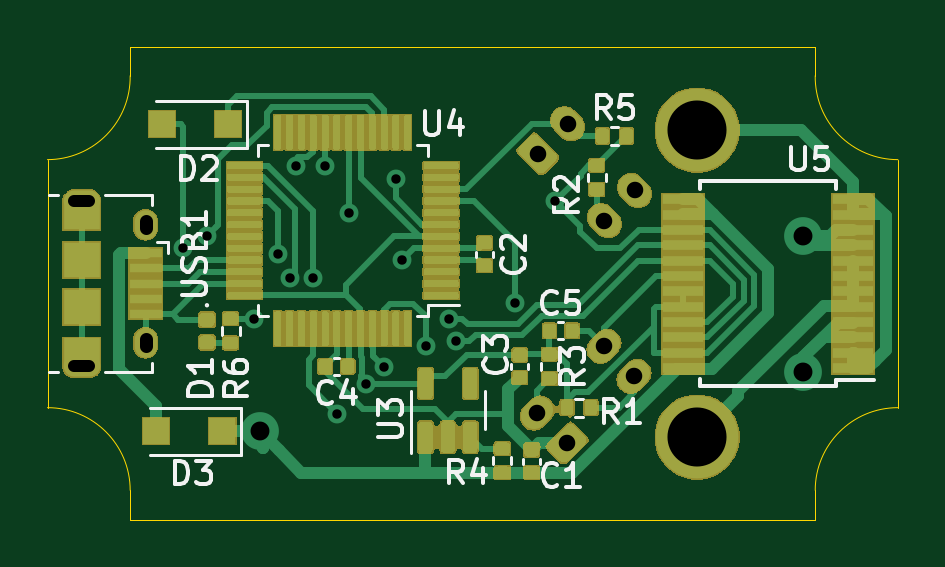
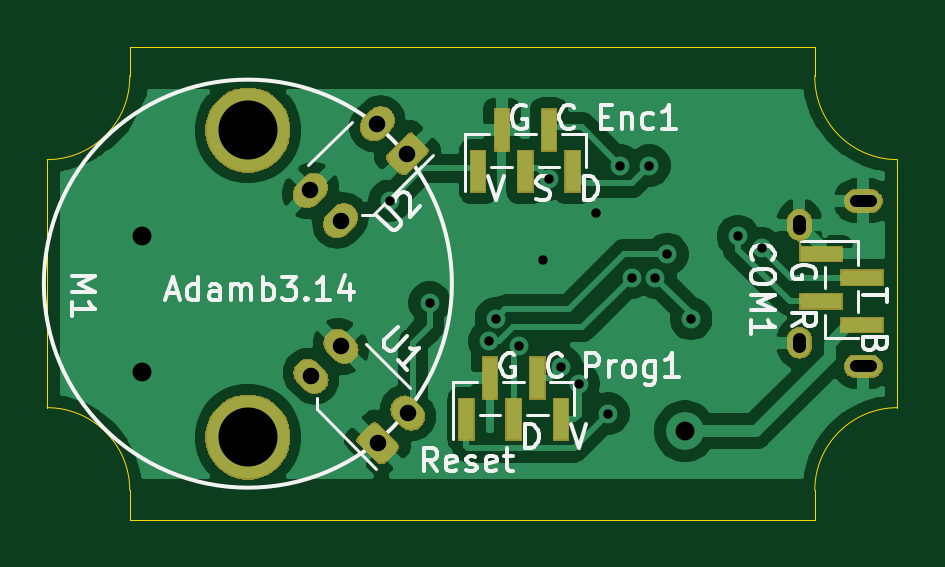
Circuit board: 11 layer files. Board 36.0 x 20.0 mm.
- bottom_copper: combined-B_Cu.gbl (61887 bytes)
- bottom_mask: combined-B_Mask.gbs (17042 bytes)
- paste: combined-B_Paste.gbp (912 bytes)
- bottom_silk: combined-B_SilkS.gbo (19286 bytes)
- outline: combined-Edge_Cuts.gm1 (1188 bytes)
- top_copper: combined-F_Cu.gtl (153809 bytes)
- top_mask: combined-F_Mask.gts (73533 bytes)
- paste: combined-F_Paste.gtp (130800 bytes)
- top_silk: combined-F_SilkS.gto (149001 bytes)
- drill: combined-NPTH.drl (301 bytes)
- drill: combined-PTH.drl (964 bytes)

=== bottom_copper: combined-B_Cu.gbl (61887 bytes, source omitted) ===
=== bottom_mask: combined-B_Mask.gbs (17042 bytes, source omitted) ===
=== paste: combined-B_Paste.gbp ===
G04 #@! TF.GenerationSoftware,KiCad,Pcbnew,5.1.5+dfsg1-2build2*
G04 #@! TF.CreationDate,2021-07-03T20:40:33+02:00*
G04 #@! TF.ProjectId,combined,636f6d62-696e-4656-942e-6b696361645f,rev?*
G04 #@! TF.SameCoordinates,Original*
G04 #@! TF.FileFunction,Paste,Bot*
G04 #@! TF.FilePolarity,Positive*
%FSLAX46Y46*%
G04 Gerber Fmt 4.6, Leading zero omitted, Abs format (unit mm)*
G04 Created by KiCad (PCBNEW 5.1.5+dfsg1-2build2) date 2021-07-03 20:40:33*
%MOMM*%
%LPD*%
G04 APERTURE LIST*
%ADD10R,0.600000X1.750000*%
%ADD11R,1.750000X0.600000*%
G04 APERTURE END LIST*
D10*
X95250000Y-29000000D03*
X93250000Y-29000000D03*
X91250000Y-29000000D03*
X94250000Y-27250000D03*
X92250000Y-27250000D03*
X92750000Y-37750000D03*
X94750000Y-37750000D03*
X91750000Y-39500000D03*
X93750000Y-39500000D03*
X95750000Y-39500000D03*
D11*
X79000000Y-35500000D03*
X79000000Y-33500000D03*
X80750000Y-34500000D03*
X80750000Y-32500000D03*
M02*

=== bottom_silk: combined-B_SilkS.gbo (19286 bytes, source omitted) ===
=== outline: combined-Edge_Cuts.gm1 ===
G04 #@! TF.GenerationSoftware,KiCad,Pcbnew,5.1.5+dfsg1-2build2*
G04 #@! TF.CreationDate,2021-07-03T20:40:34+02:00*
G04 #@! TF.ProjectId,combined,636f6d62-696e-4656-942e-6b696361645f,rev?*
G04 #@! TF.SameCoordinates,Original*
G04 #@! TF.FileFunction,Profile,NP*
%FSLAX46Y46*%
G04 Gerber Fmt 4.6, Leading zero omitted, Abs format (unit mm)*
G04 Created by KiCad (PCBNEW 5.1.5+dfsg1-2build2) date 2021-07-03 20:40:34*
%MOMM*%
%LPD*%
G04 APERTURE LIST*
%ADD10C,0.050000*%
G04 APERTURE END LIST*
D10*
X81000000Y-43750000D02*
X81000000Y-42500000D01*
X110000000Y-43750000D02*
X81000000Y-43750000D01*
X110000000Y-42500000D02*
X110000000Y-43750000D01*
X110000000Y-23750000D02*
X110000000Y-24950000D01*
X81000000Y-23750000D02*
X110000000Y-23750000D01*
X80999643Y-24950005D02*
X81000000Y-23750000D01*
X80999643Y-24950005D02*
G75*
G02X77500000Y-28500000I-3499643J-49995D01*
G01*
X77500000Y-39000000D02*
G75*
G02X81000000Y-42500000I0J-3500000D01*
G01*
X110000000Y-42500000D02*
G75*
G02X113500000Y-39000000I3500000J0D01*
G01*
X113500000Y-28500357D02*
G75*
G02X110000000Y-24950000I0J3500357D01*
G01*
X113500000Y-39000000D02*
X113500000Y-28500000D01*
X77500000Y-28500000D02*
X77500000Y-39000000D01*
M02*

=== top_copper: combined-F_Cu.gtl (153809 bytes, source omitted) ===
=== top_mask: combined-F_Mask.gts (73533 bytes, source omitted) ===
=== paste: combined-F_Paste.gtp (130800 bytes, source omitted) ===
=== top_silk: combined-F_SilkS.gto (149001 bytes, source omitted) ===
=== drill: combined-NPTH.drl ===
M48
; DRILL file {KiCad 5.1.5+dfsg1-2build2} date lör  3 jul 2021 20:40:36
; FORMAT={-:-/ absolute / metric / decimal}
; #@! TF.CreationDate,2021-07-03T20:40:36+02:00
; #@! TF.GenerationSoftware,Kicad,Pcbnew,5.1.5+dfsg1-2build2
; #@! TF.FileFunction,NonPlated,1,2,NPTH
FMAT,2
METRIC
%
G90
G05
T0
M30

=== drill: combined-PTH.drl ===
M48
; DRILL file {KiCad 5.1.5+dfsg1-2build2} date lör  3 jul 2021 20:40:36
; FORMAT={-:-/ absolute / metric / decimal}
; #@! TF.CreationDate,2021-07-03T20:40:36+02:00
; #@! TF.GenerationSoftware,Kicad,Pcbnew,5.1.5+dfsg1-2build2
; #@! TF.FileFunction,Plated,1,2,PTH
FMAT,2
METRIC
T1C0.400
T2C0.500
T3C0.550
T4C0.700
T5C0.800
T6C2.500
%
G90
G05
T1
X83.25Y-32.25
X84.25Y-31.75
X86.24Y-35.24
X87.25Y-32.5
X87.75Y-33.5
X88.0Y-28.75
X88.75Y-33.5
X89.25Y-28.75
X89.75Y-39.25
X90.25Y-30.75
X91.0Y-38.0
X91.725Y-37.275
X92.25Y-29.325
X92.5Y-32.75
X93.515Y-36.38
X94.497Y-35.239
X94.784Y-36.197
X97.31Y-34.56
X99.0Y-30.25
T4
X98.25Y-28.25
X99.523Y-26.977
X101.078Y-31.078
X102.351Y-29.806
X98.227Y-39.227
X99.5Y-40.5
X101.056Y-36.399
X102.328Y-37.672
T5
X86.5Y-40.0
X109.5Y-31.75
X109.5Y-37.5
T6
X105.0Y-27.25
X105.0Y-40.25
T2
X79.275Y-30.25G85X78.625Y-30.25
G05
X79.275Y-37.25G85X78.625Y-37.25
G05
T3
X81.65Y-31.1G85X81.65Y-31.4
G05
X81.65Y-36.1G85X81.65Y-36.4
G05
T0
M30

